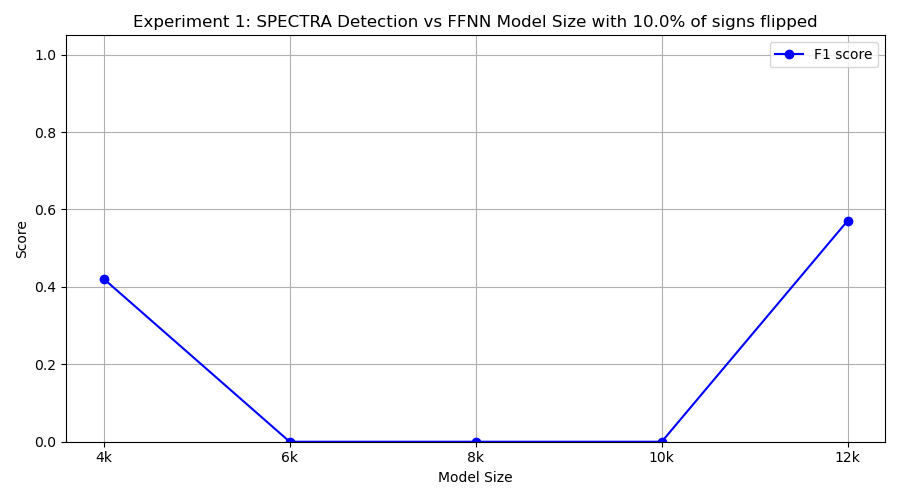

Data behind this chart, as committed beside it:
model_class, tp, fp, tn, fn, precision, recall, f1
FourKMLP, 4, 5, 5, 6, 0.4444, 0.4, 0.4211
SixKMLP, 0, 3, 7, 10, 0.0, 0.0, 0.0
EightKMLP, 0, 0, 10, 10, 0.0, 0.0, 0.0
TenKMLP, 0, 0, 10, 10, 0.0, 0.0, 0.0
TwelveKMLP, 8, 10, 0, 2, 0.4444, 0.8, 0.5714
